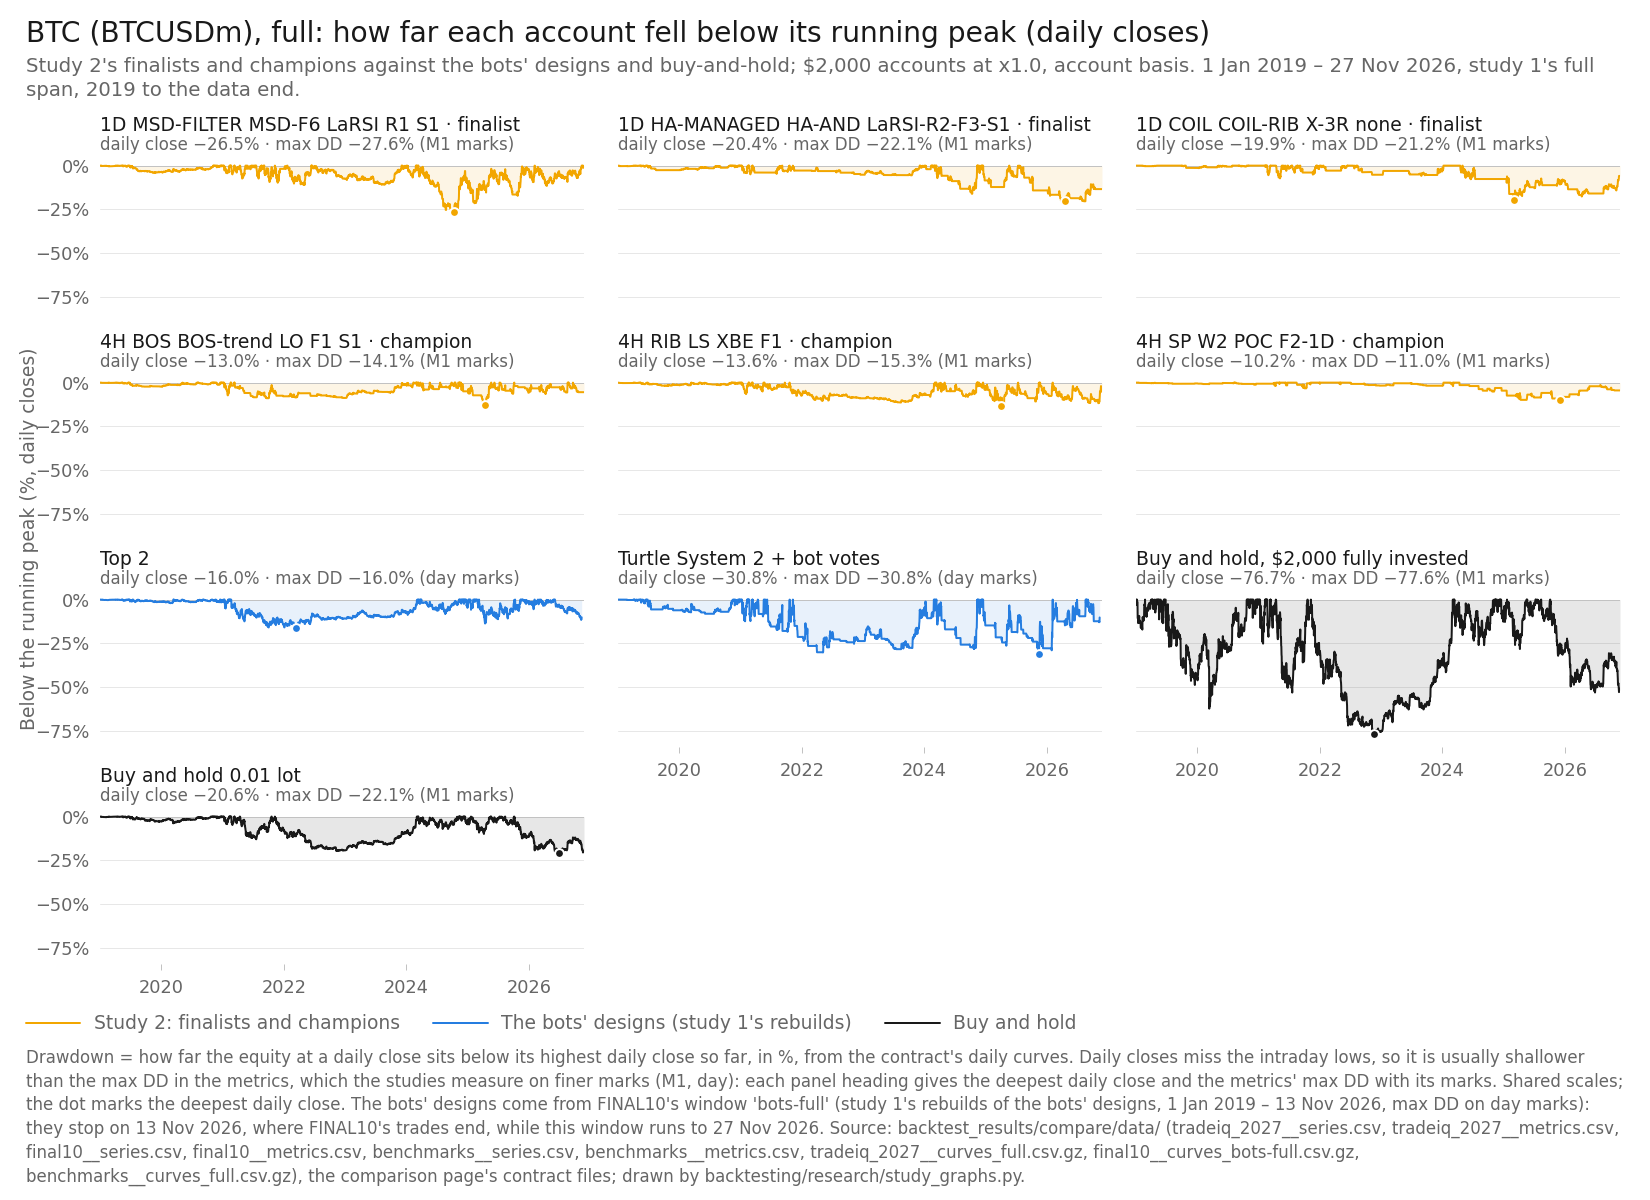

Data behind this chart, as committed beside it:
item, series_id, label, group, role, family, key, final_usd, curve_last_usd, cagr_pct, max_dd_pct, dd_marks, growth_dd, daily_close_dd_pct, x, y, notes
panel, tradeiq_2027:BTCUSDm|1D|MSD-FILTER|MSD-F…, 1D MSD-FILTER MSD-F6 LaRSI R1 S1, featured, finalist, MSD-FILTER, , 3870, 3870, 8.71, 27.59, M1, 0.3157, -26.49, 2024-10-10, -26.49, 
panel, tradeiq_2027:BTCUSDm|1D|HA-MANAGED|HA-AN…, 1D HA-MANAGED HA-AND LaRSI-R2-F3-S1, featured, finalist, HA-MANAGED, , 3055, 3055, 5.508, 22.08, M1, 0.2495, -20.37, 2026-04-19, -20.37, 
panel, tradeiq_2027:BTCUSDm|1D|COIL|COIL-RIB|X-…, 1D COIL COIL-RIB X-3R none, featured, finalist, COIL, , 2591, 2591, 3.328, 21.15, M1, 0.1574, -19.86, 2025-03-02, -19.86, 
panel, tradeiq_2027:BTCUSDm|4H|BOS|BOS-trend|LO…, 4H BOS BOS-trend LO F1 S1, featured, champion, BOS, , 3342, 3342, 6.712, 14.06, M1, 0.4772, -12.97, 2025-04-16, -12.97, 
panel, tradeiq_2027:BTCUSDm|4H|RIB|LS|XBE|F1, 4H RIB LS XBE F1, featured, champion, RIB, , 3332, 3332, 6.671, 15.33, M1, 0.4352, -13.61, 2025-04-04, -13.61, 
panel, tradeiq_2027:BTCUSDm|4H|SP|W2|POC|F2-1D, 4H SP W2 POC F2-1D, featured, champion, SP, , 2176, 2176, 1.076, 10.99, M1, 0.09786, -10.21, 2025-12-03, -10.21, 
panel, final10:BTCUSDm|Top 2, Top 2, design, design, Top 1-3 (optimiser v4), , 4149, 4149, 9.721, 16.01, day, 0.6072, -16.01, 2022-03-13, -16.01, 
panel, final10:BTCUSDm|Turtle [alt] + bot votes, Turtle System 2 + bot votes, design, design, Turtle, , 7787, 7787, 18.86, 30.8, day, 0.6124, -30.8, 2025-11-13, -30.8, 
panel, benchmarks:BTCUSDm|bh-2000, Buy and hold, $2,000 fully invested, bh, benchmark, buy-and-hold, , 32198, 32198, 42.13, 77.55, M1, 0.5432, -76.66, 2022-11-21, -76.66, 
panel, benchmarks:BTCUSDm|bh-0.01lot, Buy and hold 0.01 lot, bh, benchmark, buy-and-hold, , 2567, 2567, 3.21, 22.06, M1, 0.1455, -20.62, 2026-06-30, -20.62, 
